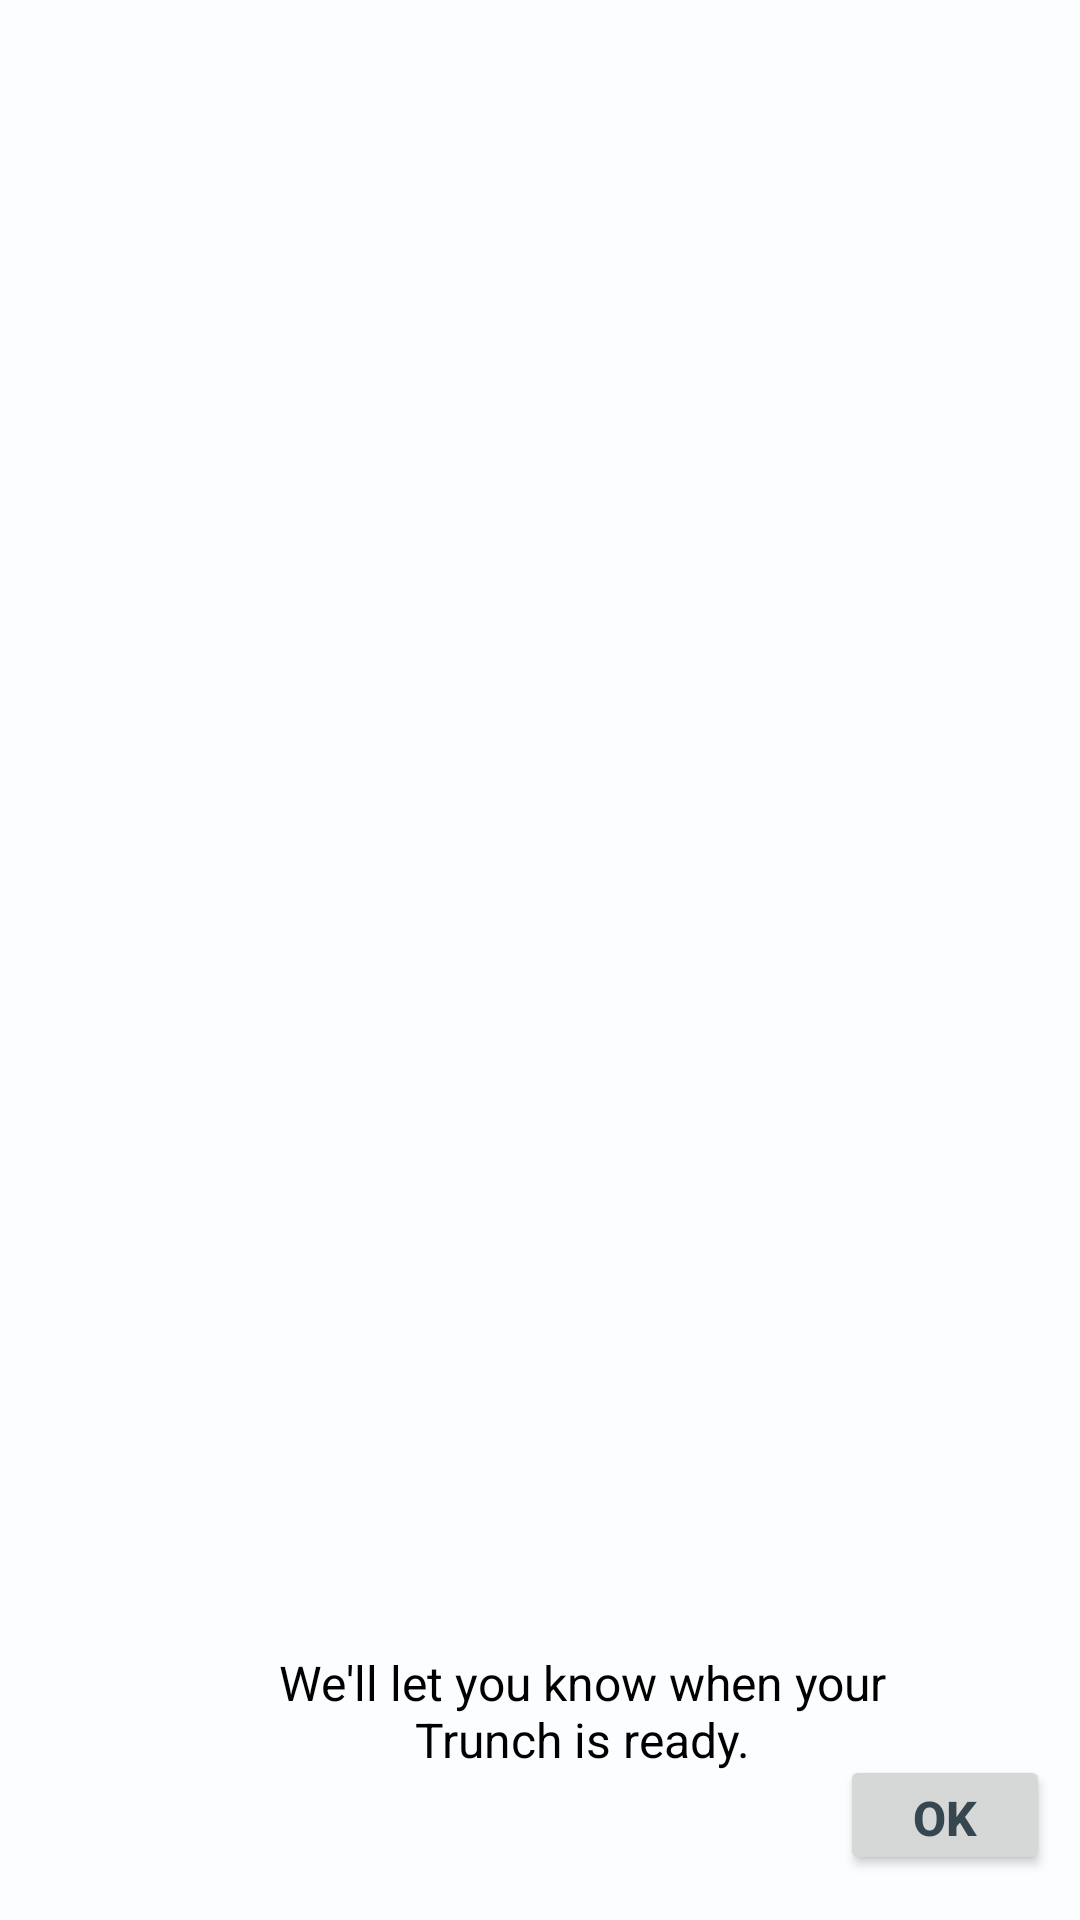

Produce the Android XML layout that renders to this screen, including the resource entries it uses.
<!-- AndroidManifest.xml: application theme MyMaterialTheme -->
<!-- res/layout/show_great_choice.xml -->
<?xml version="1.0" encoding="utf-8"?>
<RelativeLayout xmlns:android="http://schemas.android.com/apk/res/android"
    android:layout_width="300dp"
    android:layout_height="150dp"
    android:background="@color/white"
    android:orientation="vertical" >

    <TextView
        android:id="@+id/text_show_great_choice"
        android:layout_width="wrap_content"
        android:layout_height="wrap_content"
        android:layout_gravity="center"
        android:layout_margin="10dp"
        android:textColor="@android:color/black"
        android:textSize="22dp"
        />

    <TextView
        android:layout_width="wrap_content"
        android:layout_height="40dp"
        android:layout_marginBottom="50dp"
        android:layout_marginLeft="28dp"
        android:layout_alignParentBottom="true"
        android:text="We'll let you know when your                             Trunch is ready."
        android:textAlignment="center"
        android:textColor="@android:color/black"
        android:textSize="16dp"
        />

        <Button
            android:id="@+id/ok_button"
            android:layout_width="70dp"
            android:layout_height="40dp"
            android:clickable="true"
            android:layout_marginBottom="15dp"
            android:layout_marginRight="10dp"
            android:layout_alignParentBottom="true"
            android:layout_alignParentRight="true"
            android:layout_gravity="right"
            android:text="OK"
            android:textSize="16dp"
            android:textColor="@color/material_blue_grey_800"
            android:textStyle="bold" />


</RelativeLayout>
<!-- resources referenced by this layout -->
<resources>
  <item name="white" type="color">#fffbfdff</item>
  <style name="MyMaterialTheme" parent="MyMaterialTheme.Base">
  
      </style>
  <style name="MyMaterialTheme.Base" parent="Theme.AppCompat.Light.DarkActionBar">
      <item name="android:windowNoTitle">true</item>
      <item name="windowActionBar">false</item>
      <item name="colorPrimary">@color/colorPrimary</item>
      <item name="colorPrimaryDark">@color/colorPrimaryDark</item>
      <item name="colorAccent">@color/colorAccent</item>
      </style>
  <color name="colorPrimary">#FFD740</color>
  <color name="colorPrimaryDark">#FFAB00</color>
  <color name="colorAccent">#F66539</color>
</resources>
